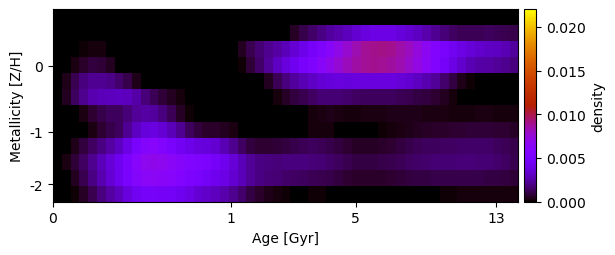

Source data for this figure (header and first rows):
-2.156195297116375349e-19, -2.658285109378050921e-21, -4.910380408160022409e-22, -4.906117854269426238e-23, -2.167049168188051765e-19, -1.690758651287709177e-23, -7.057382352987449546e-22, 4.218934634070586392e-21, 1.717840360617253125e-21, -5.826490484860487862e-21, -5.162879262519642552e-21, -2.440349979379451428e-21, -5.222668179403168414e-21, -2.130518652950278746e-19, -3.102947088218478710e-21, -2.221745721921254989e-19, -2.142543447754983132e-19, 6.039081397177198825e-22, 2.204980399071133109e-19, -8.629912523134121110e-19, 8.091116136555750554e-21, 2.165731348667495291e-19, 2.202546809150418208e-19, -2.252126809408772706e-19
2.130526777488855909e-19, -2.059002261380816586e-19, 3.804324227886467684e-21, 2.203643185461146085e-22, 2.383671420038451317e-22, -1.488757171910943977e-23, -1.952412466292542774e-22, 6.409583571628507535e-19, -2.014905824394935615e-19, 6.414733507419177167e-19, -6.409292012448961282e-19, -4.204787218061349551e-19, 4.282985454966103278e-19, -2.264994816060010545e-19, 2.194749847795050154e-19, -4.283205163185527853e-19, 2.220214569701574622e-19, 4.228645010590165166e-19, -1.735927656735099549e-18, 4.284272212421778746e-19, -2.517066502331590262e-21, -4.175819490546285492e-19, -4.479513913143326798e-21, -1.728650953396604416e-21
2.160511035843083003e-19, -2.095722468002578903e-19, 1.494129365241710720e-24, 1.273791879991709739e-04, 2.465957908957157330e-04, 1.896532618668980881e-04, 4.483456090605465353e-05, 2.143239753159107350e-19, -4.340451825003557307e-19, -1.086616307617951604e-18, -2.474451528123755563e-21, 4.216364801134075318e-19, -6.899797895347811729e-22, -4.373127806544844980e-19, -1.001727230932337643e-21, -4.368804034621885441e-21, 2.086600913665639537e-19, -4.264456615587441877e-19, 2.163606629212218792e-19, -2.238018715561716879e-19, -4.273420901302229903e-19, 4.908113275543710650e-04, 1.126131342047565018e-03, 1.715153325961945230e-03
-1.717399079845912100e-18, -2.684800195539803885e-22, 2.797651428846000010e-04, 6.849822910326657356e-04, 9.207983437899305672e-04, 8.045502227911444874e-04, 4.535156532138081686e-04, 9.840814433383545348e-22, 3.346022407402805661e-22, -4.331738024903469286e-19, -2.191912573431037848e-19, -3.451966469502934089e-21, -3.349140886599563499e-21, 2.023372631777586466e-19, -4.548034032644139350e-21, 2.202361708661945039e-19, -8.665024735808811178e-19, -4.296376088401554056e-19, 4.321035040236900314e-19, 6.077050052891398968e-22, 1.805210478421712102e-21, 1.233858863395873354e-04, 8.233505506645083863e-04, 1.491690294528532365e-03
-4.327454403271479480e-19, 4.190084368944117180e-04, 1.128604666546272886e-03, 1.816169460540281982e-03, 2.199556493026754919e-03, 2.222860586460801043e-03, 1.997203520299803588e-03, 1.574664638822201659e-03, 1.075332781256176529e-03, 4.015026846683035304e-04, -6.369026453764117074e-22, -2.196072069842780353e-19, -4.714213438247713888e-21, -2.227865208197786201e-19, -2.666424264915935299e-22, -9.422801483781791361e-21, 2.152347568193170044e-19, 8.295609670851610595e-21, 8.181234010015022529e-22, -2.203239429600236790e-19, -8.508998356695511493e-19, -1.073519455630951742e-18, 2.508630523358082059e-21, -1.672687030172122691e-22
1.947801075432073922e-19, 5.031199394845226264e-04, 1.335299024423773412e-03, 2.087088247382400986e-03, 2.678065280440947681e-03, 2.921804324002351926e-03, 2.983227650879875358e-03, 3.085212509177543382e-03, 2.949249093171402158e-03, 2.496365235949736267e-03, 1.780312736400378433e-03, 1.227702777694721125e-03, 8.063634407814432910e-04, 5.016369289302719707e-04, 2.501136293817411639e-04, 4.113788744070606782e-05, 9.478171296343824675e-22, 8.537100482810297900e-19, 8.769402266603422963e-19, -6.468743201836198329e-19, -1.997782820301907525e-19, 4.361928332485348667e-19, -4.344625687611076781e-23, -2.098899138350250072e-19
2.167776061728344023e-19, 2.373253011505365420e-18, 2.740490350574414755e-06, 2.990423874518897051e-04, 7.065824283517779629e-04, 1.072623149074156210e-03, 1.309887134871801475e-03, 1.368536708572199237e-03, 1.790016003812018803e-03, 2.254334980060463539e-03, 2.489606370713401927e-03, 2.359183975149064735e-03, 1.880875568712057000e-03, 1.258861832868345696e-03, 5.919950112565008308e-04, 9.545242784873545123e-05, -1.787018469767157092e-21, 4.379176509876612377e-19, -6.478942171653081690e-19, 1.643185505893497687e-21, -1.073540741559197173e-20, 1.361210851689170898e-22, -4.237852921000660007e-19, -8.579468933756197222e-19
-1.506013387307725546e-18, 5.891654853717693358e-22, 1.068646179292803543e-18, 1.434167513528451959e-05, 3.066749379745124576e-04, 7.094232583743108117e-04, 1.041456778815226568e-03, 1.301313279970961467e-03, 2.153594596370096096e-03, 3.084476799173778427e-03, 3.686842375388186752e-03, 3.803684484543829424e-03, 3.468796065132104256e-03, 2.889313281053244170e-03, 2.176673722885737877e-03, 1.342421464459459283e-03, 8.789518081270648268e-04, 6.574754110064352959e-04, 6.166739000587876827e-04, 5.116315967121985546e-04, 2.945201967944273175e-04, 6.793526871341007683e-05, 8.395396179995114442e-19, 1.178786606816859459e-21
-1.092763537043973241e-18, 5.931125799249495020e-05, 3.982423385530366113e-04, 8.827675923619469423e-04, 1.385605351291676777e-03, 1.913696406981019735e-03, 2.452343536096828445e-03, 3.062884447238187549e-03, 3.958399588690878629e-03, 5.089406070720796718e-03, 5.991541411981168332e-03, 6.133512327433447361e-03, 5.670805519931529370e-03, 5.116659131539082542e-03, 4.541242698143046000e-03, 4.080360550009944597e-03, 3.763866229860371448e-03, 3.638751784480489214e-03, 3.378019110096093600e-03, 2.804895270166959942e-03, 2.120133220412826619e-03, 1.454721871975789066e-03, 9.361703923249756242e-04, 7.523389963644427393e-04
0.000000000000000000e+00, 3.255606457572910849e-04, 8.397271473885728824e-04, 1.462184297164677033e-03, 2.126983918230325801e-03, 2.841379844923981254e-03, 3.578108818491168054e-03, 4.346964668199741234e-03, 5.198995840998124965e-03, 6.110485479257010515e-03, 6.752871046392207484e-03, 6.915249299372189414e-03, 6.722041281242771039e-03, 6.432125413361629990e-03, 6.072123358037802981e-03, 5.756265595184061751e-03, 5.551643155396413822e-03, 5.394763995073694786e-03, 4.860810460756860747e-03, 4.249131998684974737e-03, 3.567123451296144287e-03, 2.869116651897201265e-03, 2.248454625442661194e-03, 1.948798896148229258e-03
3.571742103887192753e-21, 7.704499485421395912e-05, 5.035217252991337333e-04, 1.165507888201324643e-03, 1.921170718192134275e-03, 2.703953694991030696e-03, 3.476036618900184630e-03, 4.240770308800288768e-03, 5.097550256116099854e-03, 5.969114602958463731e-03, 6.441818745994389722e-03, 6.479435517509690885e-03, 6.365446989172302526e-03, 6.171511174412703214e-03, 5.818557824652929519e-03, 5.430972780687212849e-03, 5.048346611692257173e-03, 4.644752250357784239e-03, 4.288471760418922571e-03, 3.892184283531223161e-03, 3.403418152914674481e-03, 2.872064168708584123e-03, 2.244732962335819690e-03, 1.951674690565472457e-03
-2.093292960310367590e-19, 1.924038384801416804e-21, 1.516231720674962190e-04, 5.903703986747049033e-04, 1.193769433079304313e-03, 1.838950493021070803e-03, 2.459346212090074511e-03, 2.998261577375146720e-03, 3.711343228288587013e-03, 4.443192709868881880e-03, 4.801365828199405904e-03, 4.754819562363584926e-03, 4.730450047922260537e-03, 4.586633414797824243e-03, 4.316573797118301685e-03, 3.918680692498788254e-03, 3.486316400507939901e-03, 3.211756871321522384e-03, 2.944823003039646718e-03, 2.603129597777505480e-03, 2.139561818875792155e-03, 1.605448642633409365e-03, 9.692385955010492755e-04, 6.127402571850245434e-04
